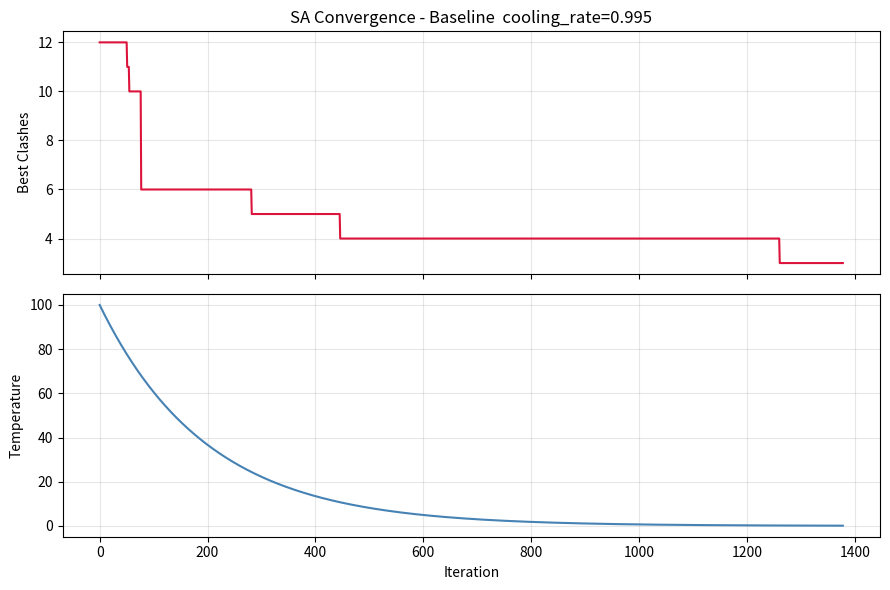
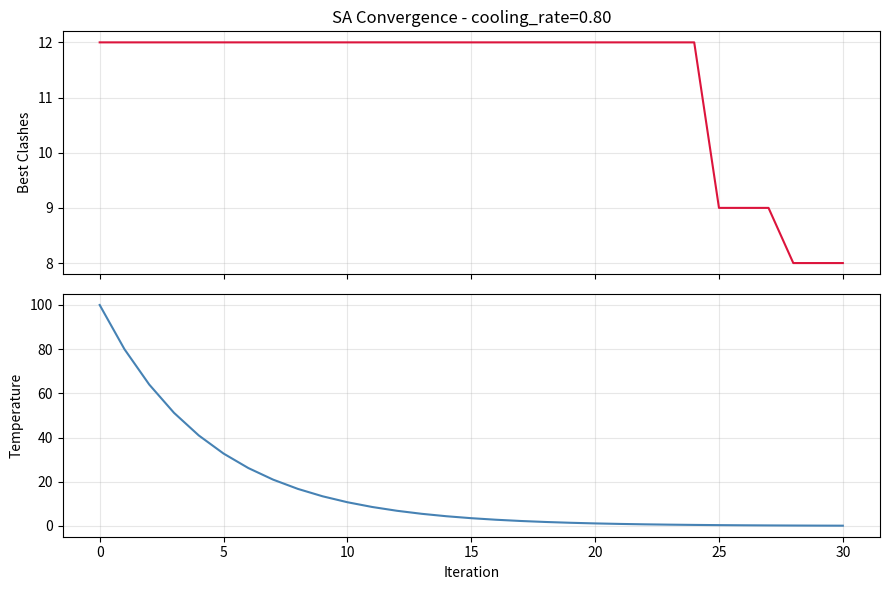
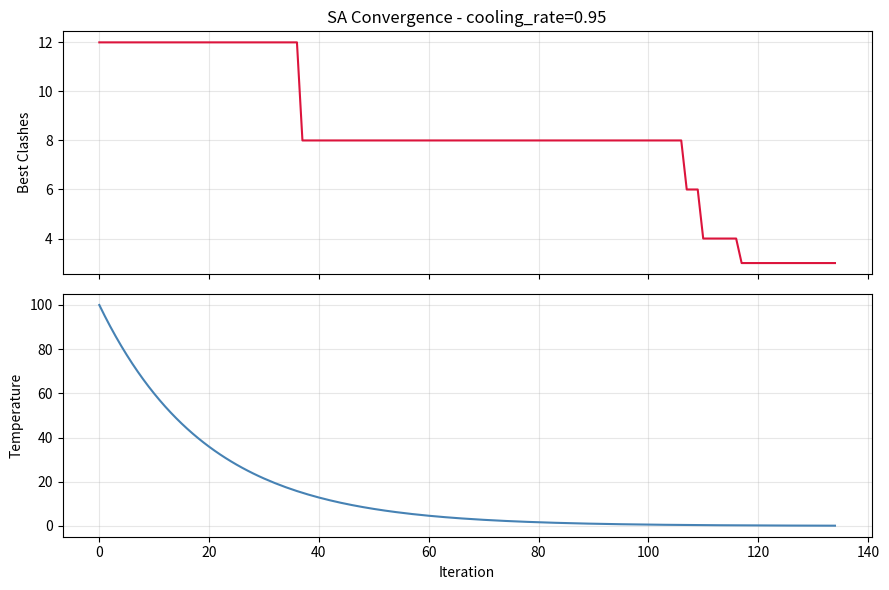
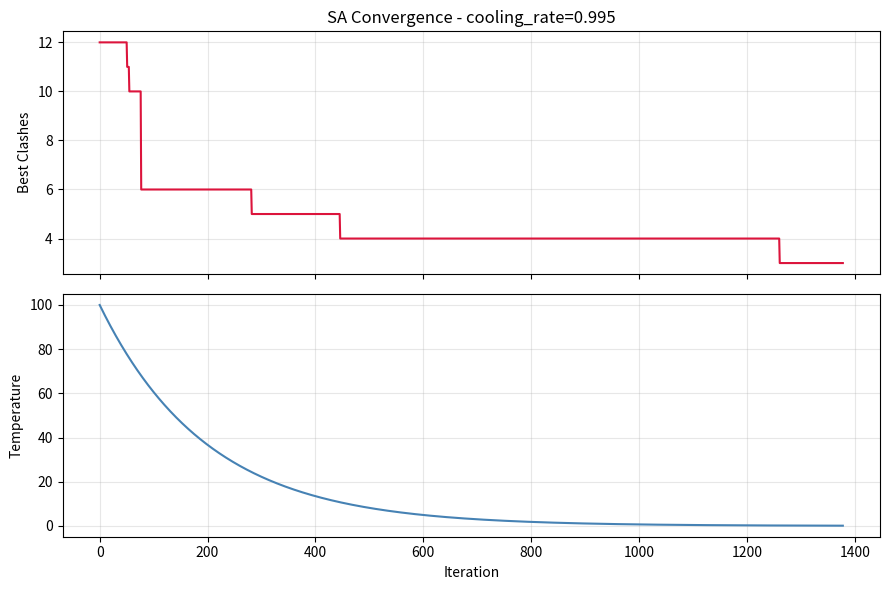

These charts were generated, in order, by the following Python code:
"""
sa_timetable.py  -  Simulated Annealing: Exam Timetable Scheduling
===================================================================
This program is COMPLETE and works as-is. DO NOT rewrite it.

Your task:
  1. Read the code and understand how it works
  2. Run the 2 experiments described in README.md
  3. Save the plots and fill in your observations in README.md

HOW TO RUN
----------
    python sa_timetable.py

PROBLEM
-------
Schedule 10 university exams into 5 time slots so that no student
has two exams at the same time. A clash = two exams in the same slot
for the same student. Goal: minimise total clashes to zero.
"""

import random
import math
import matplotlib.pyplot as plt
import os

# =============================================================================
# PROBLEM DATA
# =============================================================================

EXAMS = [
    "Mathematics",       # 0
    "Physics",           # 1
    "Chemistry",         # 2
    "English",           # 3
    "History",           # 4
    "Computer Science",  # 5
    "Economics",         # 6
    "Biology",           # 7
    "Statistics",        # 8
    "Geography",         # 9
]

NUM_EXAMS = len(EXAMS)
NUM_SLOTS = 5

# Each row = one student's 3 exams (by index)
STUDENTS = [
    [0,1,5],[0,2,6],[1,3,7],[2,4,8],[3,5,9],
    [0,4,7],[1,6,8],[2,5,9],[3,6,0],[4,7,1],
    [5,8,2],[6,9,3],[7,0,4],[8,1,5],[9,2,6],
    [0,3,8],[1,4,9],[2,7,5],[3,8,6],[4,9,7],
    [0,5,2],[1,6,3],[2,7,4],[3,8,0],[4,9,1],
    [5,0,6],[6,1,7],[7,2,8],[8,3,9],[9,4,0],
]


# =============================================================================
# OBJECTIVE FUNCTION
# =============================================================================

def count_clashes(timetable):
    """
    Count the total number of clashes across all students.
    A clash = one student has two exams assigned to the same slot.

    Args:
        timetable : list of length NUM_EXAMS
                    timetable[i] = slot number assigned to exam i
    Returns:
        clashes (int) -- 0 is a perfect timetable
    """
    clashes = 0
    for student_exams in STUDENTS:
        seen_slots = set()
        for exam in student_exams:
            slot = timetable[exam]
            if slot in seen_slots:
                clashes += 1
            seen_slots.add(slot)
    return clashes


# =============================================================================
# NEIGHBOUR FUNCTION
# =============================================================================

def generate_neighbor(timetable):
    """
    Create a neighbouring timetable by moving ONE exam to a different slot.
    """
    new_tt = timetable[:]
    exam = random.randint(0, NUM_EXAMS - 1)
    current_slot = timetable[exam]
    new_slot = random.choice([s for s in range(NUM_SLOTS) if s != current_slot])
    new_tt[exam] = new_slot
    return new_tt


# =============================================================================
# SIMULATED ANNEALING
# =============================================================================

def run_sa(
    initial_temp   = 100.0,
    cooling_rate   = 0.995,   # <- EXPERIMENT 2: change this value
    min_temp       = 0.1,
    max_iterations = 5000,
    seed           = 42,
):
    """
    Run Simulated Annealing to minimise exam timetable clashes.

    KEY PARAMETERS
    --------------
    initial_temp : how hot SA starts -- higher means more random exploration early on
    cooling_rate : how fast temperature drops each iteration
                   close to 1.0 (e.g. 0.995) = slow cooling, thorough search
                   further from 1 (e.g. 0.80) = fast cooling, quick but shallow

    Returns
    -------
    best_timetable : list of slot assignments
    best_clashes   : int -- clashes in the best solution found
    clash_log      : list -- best clashes at each iteration (for plotting)
    temp_log       : list -- temperature at each iteration (for plotting)
    """
    random.seed(seed)

    current   = [random.randint(0, NUM_SLOTS - 1) for _ in range(NUM_EXAMS)]
    current_c = count_clashes(current)
    best      = current[:]
    best_c    = current_c

    T         = initial_temp
    clash_log = []
    temp_log  = []

    for _ in range(max_iterations):
        if T < min_temp:
            break

        neighbour   = generate_neighbor(current)
        neighbour_c = count_clashes(neighbour)
        delta       = neighbour_c - current_c   # positive = worse

        # Always accept improvements; sometimes accept worse solutions
        if delta < 0 or random.random() < math.exp(-delta / T):
            current   = neighbour
            current_c = neighbour_c

        if current_c < best_c:
            best   = current[:]
            best_c = current_c

        clash_log.append(best_c)
        temp_log.append(T)
        T *= cooling_rate

        if best_c == 0:
            break   # perfect solution -- stop early

    return best, best_c, clash_log, temp_log


# =============================================================================
# OUTPUT HELPERS
# =============================================================================

def print_timetable(timetable):
    print("\n  Final Timetable")
    print("-" * 42)
    for slot in range(NUM_SLOTS):
        in_slot = [EXAMS[i] for i in range(NUM_EXAMS) if timetable[i] == slot]
        print(f"  Slot {slot+1}:  {', '.join(in_slot) if in_slot else '(empty)'}")
    print("-" * 42)
    print(f"  Total clashes : {count_clashes(timetable)}\n")


def save_plot(clash_log, temp_log, filename, title):
    os.makedirs("plots", exist_ok=True)
    fig, (ax1, ax2) = plt.subplots(2, 1, figsize=(9, 6), sharex=True)
    ax1.plot(clash_log, color="crimson", linewidth=1.5)
    ax1.set_ylabel("Best Clashes")
    ax1.set_title(f"SA Convergence - {title}")
    ax1.grid(True, alpha=0.3)
    ax2.plot(temp_log, color="steelblue", linewidth=1.5)
    ax2.set_ylabel("Temperature")
    ax2.set_xlabel("Iteration")
    ax2.grid(True, alpha=0.3)
    plt.tight_layout()
    plt.savefig(filename, dpi=150)
    plt.close()
    print(f"  Saved -> {filename}")


# =============================================================================
# RUN YOUR EXPERIMENTS HERE
# =============================================================================

if __name__ == "__main__":

    # ==========================================================================
    # EXPERIMENT 1 - Baseline
    # Run as-is. Do NOT change any parameters here.
    # ==========================================================================
    print("=" * 48)
    print("  EXPERIMENT 1 - Baseline")
    print("=" * 48)

    tt, clashes, clash_log, temp_log = run_sa(
        initial_temp=100.0, cooling_rate=0.995,
        min_temp=0.1, max_iterations=5000, seed=42
    )
    print_timetable(tt)
    print(f"  Iterations     : {len(clash_log)}")
    print(f"  Start clashes  : {clash_log[0]}")
    print(f"  Final clashes  : {clashes}")
    save_plot(clash_log, temp_log,
              "plots/experiment_1.png", "Baseline  cooling_rate=0.995")

    # ==========================================================================
    # EXPERIMENT 2 - Effect of Cooling Rate
    # TODO: Copy this block THREE times below (for 0.80, 0.95, and 0.995).
    #       Change cooling_rate and the plot filename each time.
    #       Record results in README.md.
    # ==========================================================================
# ======================================================================
# EXPERIMENT 2a - cooling_rate = 0.80
# ======================================================================
print("=" * 48)
print("  EXPERIMENT 2a - cooling_rate = 0.80")
print("=" * 48)

tt2, clashes2, cl2, tl2 = run_sa(
    initial_temp=100.0, cooling_rate=0.80,
    min_temp=0.1, max_iterations=5000, seed=42
)

print_timetable(tt2)
print(f"  Final clashes : {clashes2}")
save_plot(cl2, tl2, "plots/experiment_2a.png", "cooling_rate=0.80")


# ======================================================================
# EXPERIMENT 2b - cooling_rate = 0.95
# ======================================================================
print("=" * 48)
print("  EXPERIMENT 2b - cooling_rate = 0.95")
print("=" * 48)

tt3, clashes3, cl3, tl3 = run_sa(
    initial_temp=100.0, cooling_rate=0.95,
    min_temp=0.1, max_iterations=5000, seed=42
)

print_timetable(tt3)
print(f"  Final clashes : {clashes3}")
save_plot(cl3, tl3, "plots/experiment_2b.png", "cooling_rate=0.95")


# ======================================================================
# EXPERIMENT 2c - cooling_rate = 0.995
# ======================================================================
print("=" * 48)
print("  EXPERIMENT 2c - cooling_rate = 0.995")
print("=" * 48)

tt4, clashes4, cl4, tl4 = run_sa(
    initial_temp=100.0, cooling_rate=0.995,
    min_temp=0.1, max_iterations=5000, seed=42
)

print_timetable(tt4)
print(f"  Final clashes : {clashes4}")
save_plot(cl4, tl4, "plots/experiment_2c.png", "cooling_rate=0.995")
